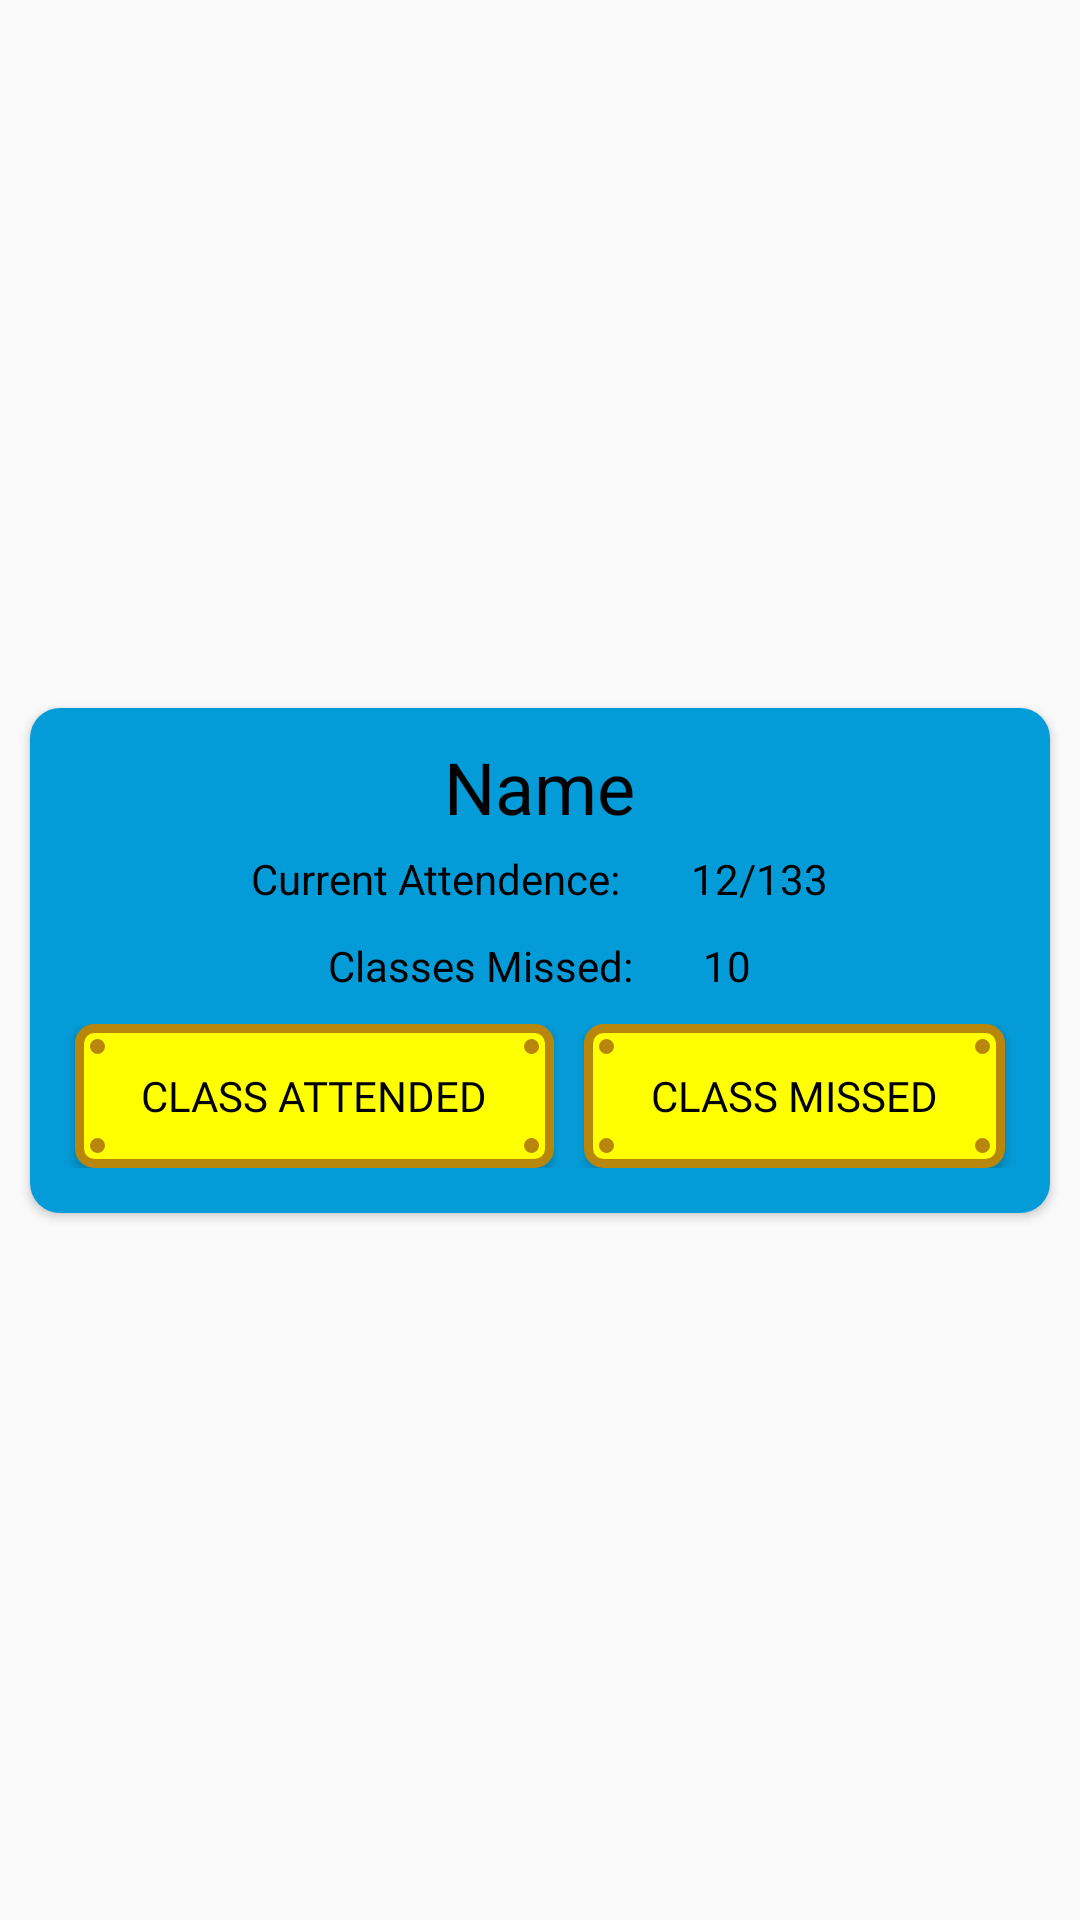

Produce the Android XML layout that renders to this screen, including the resource entries it uses.
<!-- AndroidManifest.xml: application theme Theme.GDSC_AttendenceTracker -->
<!-- res/layout/counter_card.xml -->
<?xml version="1.0" encoding="utf-8"?>
<androidx.constraintlayout.widget.ConstraintLayout xmlns:android="http://schemas.android.com/apk/res/android"
    xmlns:app="http://schemas.android.com/apk/res-auto"
    android:layout_width="match_parent"
    android:layout_height="wrap_content">

    <androidx.cardview.widget.CardView
        android:id="@+id/counterCard"
        android:layout_width="match_parent"
        android:layout_height="wrap_content"
        android:layout_marginStart="10dp"
        android:layout_marginTop="10dp"
        android:layout_marginEnd="10dp"
        android:layout_marginBottom="10dp"
        android:padding="10dp"
        app:cardCornerRadius="10dp"
        app:layout_constraintBottom_toBottomOf="parent"
        app:layout_constraintEnd_toEndOf="parent"
        app:layout_constraintStart_toStartOf="parent"
        app:layout_constraintTop_toTopOf="parent">

        <LinearLayout
            android:layout_width="match_parent"
            android:layout_height="match_parent"
            android:background="#049CD8"
            android:gravity="center"
            android:orientation="vertical"
            android:padding="10dp">

            <TextView
                android:id="@+id/cardClassName"
                android:layout_width="wrap_content"
                android:layout_height="wrap_content"
                android:text="Name"
                android:textColor="#000000"
                android:textSize="24sp" />

            <LinearLayout
                android:layout_width="match_parent"
                android:layout_height="match_parent"
                android:gravity="center"
                android:orientation="horizontal">

                <TextView
                    android:id="@+id/textView2"
                    android:layout_width="wrap_content"
                    android:layout_height="wrap_content"
                    android:layout_marginHorizontal="10dp"
                    android:layout_marginVertical="5dp"
                    android:text="Current Attendence: "
                    android:textColor="#000000" />

                <TextView
                    android:id="@+id/cardAttendence"
                    android:layout_width="wrap_content"
                    android:layout_height="wrap_content"
                    android:layout_marginHorizontal="10dp"
                    android:layout_marginVertical="5dp"
                    android:text="12/133"
                    android:textColor="#000000" />
            </LinearLayout>

            <LinearLayout
                android:layout_width="match_parent"
                android:layout_height="match_parent"
                android:gravity="center"
                android:orientation="horizontal">

                <TextView
                    android:id="@+id/textView4"
                    android:layout_width="wrap_content"
                    android:layout_height="wrap_content"
                    android:layout_marginHorizontal="10dp"
                    android:layout_marginVertical="5dp"
                    android:text="Classes Missed: "
                    android:textColor="#000000" />

                <TextView
                    android:id="@+id/cardMissed"
                    android:layout_width="wrap_content"
                    android:layout_height="wrap_content"
                    android:layout_marginHorizontal="10dp"
                    android:layout_marginVertical="5dp"
                    android:text="10"
                    android:textColor="#000000" />
            </LinearLayout>

            <LinearLayout
                android:layout_width="match_parent"
                android:layout_height="match_parent"
                android:layout_marginVertical="5dp"
                android:gravity="center"
                android:orientation="horizontal">

                <Button
                    android:id="@+id/cardAttendBtn"
                    android:layout_width="wrap_content"
                    android:layout_height="wrap_content"
                    android:layout_marginHorizontal="5dp"
                    android:layout_weight="1"
                    android:background="@drawable/button_bgrd"
                    android:fontFamily="@font/font"
                    android:text="Class Attended"
                    android:textColor="#000000" />

                <Button
                    android:id="@+id/cardMissedBtn"
                    android:layout_width="wrap_content"
                    android:layout_height="wrap_content"
                    android:layout_marginHorizontal="5dp"
                    android:layout_weight="1"
                    android:background="@drawable/button_bgrd"
                    android:fontFamily="@font/font"
                    android:text="Class Missed"
                    android:textColor="#000000" />

            </LinearLayout>
        </LinearLayout>
    </androidx.cardview.widget.CardView>
</androidx.constraintlayout.widget.ConstraintLayout>
<!-- resources referenced by this layout -->
<resources>
  <!-- drawable button_bgrd (drawable) -->
  <?xml version="1.0" encoding="utf-8" ?>
  <selector xmlns:android="http://schemas.android.com/apk/res/android">
      <item>
          <layer-list>
              <item>
                  <shape android:shape="rectangle">
                      <solid android:color="#FFFF00"></solid>
                      <corners android:radius="5dp"></corners>
                      <stroke android:width="3dp" android:color="#B8860B"></stroke>
                  </shape>
              </item>
              <item
                  android:height="5dp"
                  android:width="5dp"
                  android:gravity="top|left"
                  android:left="5dp"
                  android:top="5dp">
                  <shape android:shape="oval">
                      <solid android:color="#B8860B"></solid>
                  </shape>
              </item>
              <item
                  android:height="5dp"
                  android:width="5dp"
                  android:gravity="top|right"
                  android:right="5dp"
                  android:top="5dp">
                  <shape android:shape="oval">
                      <solid android:color="#B8860B"></solid>
                  </shape>
              </item>
              <item
                  android:height="5dp"
                  android:width="5dp"
                  android:gravity="bottom|left"
                  android:left="5dp"
                  android:bottom="5dp">
                  <shape android:shape="oval">
                      <solid android:color="#B8860B"></solid>
                  </shape>
              </item>
              <item
                  android:height="5dp"
                  android:width="5dp"
                  android:gravity="bottom|right"
                  android:right="5dp"
                  android:bottom="5dp">
                  <shape android:shape="oval">
                      <solid android:color="#B8860B"></solid>
                  </shape>
              </item>
          </layer-list>
      </item>
  </selector>
  <style name="Theme.GDSC_AttendenceTracker" parent="Base.Theme.GDSC_AttendenceTracker" />
  <style name="Base.Theme.GDSC_AttendenceTracker" parent="Theme.AppCompat.DayNight">
          
           <item name="colorPrimary">#50bf60</item>
      </style>
</resources>
